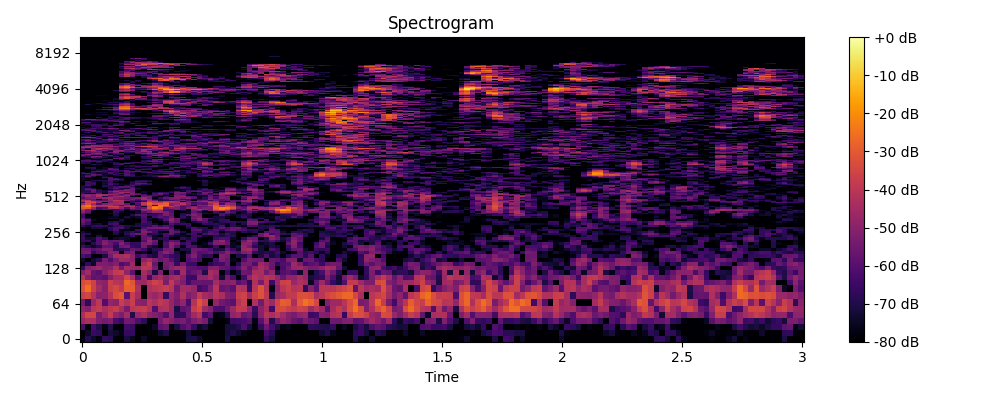

The data file committed next to this chart (first rows):
0, 1, 2, 3, 4, 5, 6, 7, 8, 9, 10, 11, 12, 13, 14, 15, 16, 17, 18, 19, 20, 21, 22, 23
-77.95, -69.26, -73.81, -78.32, -66.67, -68.6, -80.0, -80.0, -71.52, -75.69, -80.0, -74.3, -80.0, -80.0, -80.0, -80.0, -80.0, -80.0, -80.0, -71.26, -70.56, -74.43, -79.76, -80.0
-80.0, -74.04, -65.81, -67.41, -80.0, -71.96, -73.89, -77.05, -66.03, -66.46, -80.0, -80.0, -80.0, -80.0, -73.21, -69.89, -80.0, -80.0, -79.38, -71.88, -80.0, -80.0, -80.0, -80.0
-62.97, -79.99, -63.28, -70.01, -77.16, -69.19, -80.0, -80.0, -64.19, -65.04, -80.0, -80.0, -78.93, -74.58, -58.79, -56.75, -80.0, -71.52, -61.31, -57.45, -65.49, -75.02, -71.86, -79.32
-47.48, -43.28, -43.98, -52.28, -54.21, -52.33, -62.73, -66.42, -54.81, -55.44, -61.62, -67.63, -80.0, -80.0, -54.36, -48.11, -51.15, -54.7, -53.3, -58.95, -52.88, -49.13, -53.29, -71.87
-43.15, -35.54, -35.6, -53.37, -46.23, -38.64, -49.06, -52.85, -45.17, -69.63, -46.94, -43.35, -49.46, -51.83, -53.76, -61.37, -48.24, -68.07, -67.04, -55.18, -45.67, -40.86, -64.28, -58.86
-49.02, -51.51, -40.86, -38.38, -43.74, -40.18, -37.85, -44.27, -53.53, -40.19, -38.88, -37.57, -41.66, -61.16, -43.3, -42.22, -47.83, -70.95, -58.79, -56.82, -37.96, -33.65, -45.94, -50.78
-54.09, -67.79, -47.43, -39.72, -60.67, -48.15, -49.7, -37.53, -42, -37.12, -50.14, -50.83, -40.7, -43.27, -39.15, -41.47, -48.46, -54.26, -48.84, -62.2, -41.56, -31.07, -37.22, -80.0
-37.69, -35.27, -41.94, -50.37, -49.56, -41.64, -33.31, -30.72, -59.54, -37.61, -45.05, -80.0, -45.02, -47.71, -43.73, -65.86, -47.81, -52.65, -43, -52.63, -48.8, -38.74, -45.26, -47.29
-32.13, -25.94, -36.35, -45.09, -50.87, -36.88, -34.41, -39.36, -29.23, -29.53, -43.12, -79.57, -42.75, -40.86, -39.11, -37.25, -40.83, -55.13, -45.18, -45.53, -48.48, -64.12, -61.48, -53.19
-33.86, -30.97, -36.24, -48.74, -49.72, -36.58, -40.9, -41.74, -27.25, -30.97, -46.49, -46.57, -40.92, -35.94, -38.83, -52.82, -39.16, -47.66, -52.67, -63.96, -57.64, -56.69, -57.62, -57.45
-40.86, -51.81, -58.15, -57.5, -59.88, -51.07, -44.52, -44.83, -35.17, -43.21, -60.05, -46.59, -63.75, -48.75, -44.9, -50.81, -46.16, -43.55, -50.81, -65.56, -65.02, -49.33, -49.18, -44.8
-51.06, -45.45, -57.36, -59.88, -51.03, -44.92, -38.82, -37.46, -48.85, -58.91, -80.0, -44.95, -50.21, -71.1, -52.06, -80.0, -55.15, -64.24, -45.34, -60.68, -57.26, -54.22, -70.3, -44.07
-67.57, -51.67, -48.98, -46.09, -51.36, -49.88, -42.8, -54.84, -44.35, -46.63, -47.91, -39.63, -40.76, -53.16, -76.26, -55.77, -50.17, -46.87, -46.79, -58.99, -59.52, -61.08, -61.58, -52.04
-76.94, -67.8, -74.25, -53.08, -52.63, -54.46, -51.41, -62.08, -58.63, -46.41, -80.0, -43.6, -37.95, -56.93, -78.73, -53.99, -51.95, -66.01, -54.31, -65, -65.21, -80.0, -80.0, -69.61
-73.25, -80.0, -73.26, -68.31, -53.66, -61.53, -53.26, -45.7, -46.75, -50.09, -76.56, -49.54, -45.19, -51.71, -57.01, -53.68, -60.22, -67.77, -80.0, -61.05, -58.96, -62.99, -80.0, -80.0
-61.5, -63.99, -80.0, -80.0, -70.95, -54.15, -44.68, -44.73, -42.89, -50.11, -64.58, -60.02, -68.65, -71.77, -56.49, -60.67, -65.25, -67.88, -77.01, -58.62, -51.77, -61.57, -68.18, -66.49
-54.57, -53.34, -67.08, -60.05, -59.33, -50.67, -50.83, -80.0, -56.03, -52.82, -80.0, -74.39, -80.0, -72.4, -57.12, -50.02, -54.88, -70.84, -79.98, -72.7, -54.36, -60.81, -59.33, -56.91
-55.29, -56.06, -60.19, -57.77, -51.59, -52.8, -67.79, -68.19, -65.42, -56.35, -58.97, -64.75, -74.66, -68.75, -65.94, -54.67, -53.17, -80.0, -70.39, -70.57, -55.8, -55.56, -58.04, -61.96
-63.5, -69.78, -75.14, -69.78, -57.97, -58.1, -68.76, -55.78, -53.51, -65.07, -67.93, -53.92, -68.64, -73.63, -80.0, -62.38, -50.03, -60.9, -80.0, -61.12, -62.44, -74.98, -76.9, -75.6
-72.45, -80.0, -69.23, -60.84, -51.16, -57.34, -63.73, -51.51, -59.93, -67.49, -66.02, -53.37, -50.74, -59.66, -79.39, -61.39, -49.64, -54.47, -66.97, -62.36, -74.77, -80.0, -75.98, -63.44
-65.37, -65, -75.4, -60.63, -52.98, -58.23, -56.11, -57.15, -75.66, -80.0, -80.0, -61, -47.92, -56.06, -78.22, -66.87, -58.78, -60.52, -80.0, -64.52, -66.63, -80.0, -80.0, -75.37
-64.6, -73.5, -72.66, -61.22, -66.39, -80.0, -74.07, -71.95, -73.73, -80.0, -79.77, -58.07, -52.81, -73.19, -69.63, -67.71, -80.0, -80.0, -67.6, -71.98, -65.33, -76.87, -80.0, -80.0
-66.24, -80.0, -80.0, -71.09, -80.0, -80.0, -80.0, -78.31, -73.8, -64.48, -79.48, -57.1, -63.03, -73.97, -79.17, -62.63, -71.59, -75.76, -74.96, -77.54, -64.52, -64.37, -73.87, -76.22
-66.42, -70.27, -78.62, -77.35, -80.0, -78.11, -71.87, -80.0, -67.87, -60.09, -56.09, -54.25, -73.04, -67.7, -72.33, -62.57, -57.29, -69.08, -76.76, -68.93, -63.5, -80.0, -63.55, -58.95
-72.1, -76.82, -80.0, -80.0, -80.0, -80.0, -67.93, -76.15, -71.4, -66.81, -71.74, -51.15, -54.9, -63.28, -75.52, -80.0, -56.25, -58.7, -71.13, -80.0, -63.32, -63.4, -71.47, -60.64
-80.0, -80.0, -79.42, -80.0, -80.0, -69.44, -61.45, -78.4, -76.52, -78.37, -64.47, -53.56, -63.19, -63.69, -66.78, -64.18, -56.3, -69.56, -80.0, -78.68, -59.12, -56.9, -70.25, -67.6
-78.87, -80.0, -72.49, -72.5, -75.85, -67.33, -61.69, -60.72, -71.11, -77.85, -80.0, -61.79, -54.09, -54.07, -53.27, -52.86, -60.86, -80.0, -80.0, -72.03, -60.94, -67.8, -69.45, -80.0
-66.61, -74.68, -67.78, -65.33, -66.93, -74.36, -66.8, -63.31, -70.39, -72.74, -69.53, -67.62, -65.7, -58.88, -66.22, -61.2, -65.07, -80.0, -80.0, -65.08, -77.01, -80.0, -80.0, -75.87
-59.71, -64.71, -74.23, -73.08, -80.0, -64.05, -62.28, -80.0, -80.0, -80.0, -72.04, -66.14, -66.09, -73.31, -80.0, -75.5, -60.1, -67.38, -65.24, -67.35, -80.0, -80.0, -66.87, -68.43
-55.74, -63.12, -80.0, -80.0, -77.61, -71.07, -67.42, -74.86, -80.0, -80.0, -79.11, -62.12, -66.91, -80.0, -80.0, -71.48, -53.4, -57.96, -73.54, -80.0, -71.95, -66.7, -60.97, -68.16
-55.37, -57.82, -75.27, -80.0, -80.0, -80.0, -80.0, -71.34, -80.0, -80.0, -80.0, -62.92, -74.79, -80.0, -74.23, -60.24, -48.62, -57.52, -80.0, -76.93, -58.77, -50.12, -59.01, -73.98
-59.01, -71.25, -78.37, -80.0, -76.29, -73.1, -74.74, -76.91, -74.2, -80.0, -76.2, -64.18, -71.33, -76.14, -65.76, -59.98, -50.17, -55.57, -69.93, -73.56, -52.98, -47.66, -57.42, -64.28
-63.94, -78.43, -80.0, -80.0, -80.0, -76.82, -74.92, -80.0, -71.85, -75.35, -73.41, -60.43, -78.81, -63.84, -58.73, -62.36, -56.01, -80.0, -65.27, -75.48, -56.11, -53.66, -80.0, -78.38
-63.73, -80.0, -80.0, -80.0, -80.0, -80.0, -70.7, -78.29, -80.0, -69.88, -60.42, -59.36, -67.09, -65.85, -60.94, -53.04, -58.73, -80.0, -68.44, -59.51, -51.39, -55.68, -80.0, -80.0
-56.79, -65.15, -80.0, -80.0, -80.0, -73.78, -70.23, -80.0, -80.0, -76.93, -72.37, -66.07, -77.18, -71.18, -71.03, -52.46, -57.04, -78.95, -72.03, -76.16, -53.66, -58.57, -70.47, -73.13
-50.07, -57.72, -80.0, -80.0, -80.0, -80.0, -66.21, -74.96, -80.0, -80.0, -73.05, -60.11, -54.28, -47.35, -47.54, -52.4, -60.55, -80.0, -80.0, -74.24, -56.62, -64.42, -76.4, -79.31
-46.98, -55.24, -73.77, -80.0, -80.0, -77.34, -64.6, -65.52, -79.29, -70.21, -75.14, -51.36, -53.45, -41.22, -46.01, -63.78, -61.24, -80.0, -71.53, -80.0, -54.78, -51.4, -70.04, -52.16
-40.27, -54.33, -52.92, -63.23, -58.65, -62.36, -68.68, -59.97, -73.16, -60.01, -58.99, -46.4, -42.73, -32.24, -33.97, -58.61, -62.81, -54.14, -60.94, -80.0, -49.71, -43.38, -48.1, -53.78
-31.53, -30.63, -46.62, -64.53, -61.14, -44.15, -41.72, -50.49, -62.15, -49.02, -59.82, -56.16, -33.2, -22.05, -27.71, -58.62, -50.87, -51.97, -60.7, -52.04, -45.8, -55.92, -52.12, -52.18
-27.94, -22.76, -32.88, -44.59, -46.38, -36.63, -37.24, -45.35, -45.43, -43.91, -55.21, -72.66, -36.17, -25.2, -23.85, -36.42, -38.52, -50.47, -61.33, -55.33, -49.84, -56.47, -55.74, -51.67
-31.14, -25.86, -39.24, -43.93, -40.02, -43.25, -49.77, -62.94, -47.52, -50.63, -66.77, -47.88, -32.58, -64.73, -25.37, -27.1, -54.14, -43.07, -53.85, -57.22, -80.0, -51.04, -51.86, -40.76
-45.36, -34.04, -45.63, -62.17, -52, -46.51, -47.56, -44.57, -56.78, -75.96, -61.85, -39.71, -29.15, -33.79, -31.09, -28.6, -50.59, -48.22, -40.51, -52.28, -61.81, -58.93, -60.6, -48.04
-62.95, -37.11, -33.71, -48.25, -79.25, -52.22, -45.69, -45.63, -80.0, -68, -58.13, -40.78, -30.35, -39.6, -39, -31.51, -44.08, -45.14, -45.5, -51.84, -65.1, -59.84, -58.53, -40.41
-44.4, -33.82, -40.38, -47.83, -49.86, -51.57, -47.52, -43.97, -80.0, -65.91, -80.0, -63.35, -40.07, -38.89, -50.87, -42.4, -40.89, -46.65, -78.15, -54.08, -54.87, -49.91, -47.48, -47.38
-45.42, -39.96, -54.8, -60.09, -58.83, -49.2, -39.79, -43.47, -52.82, -60.78, -66.04, -60.84, -44.54, -54.79, -69.38, -67.52, -64.86, -58.16, -51.98, -62.8, -80.0, -57.85, -54.38, -65.11
-53.97, -56.48, -57.35, -80.0, -59.18, -47.74, -53.24, -54.79, -59.07, -53.07, -60.06, -45.52, -47.87, -70.41, -71.05, -63.92, -54.02, -55.98, -65.82, -64.58, -76.62, -69.65, -66.06, -51.16
-61.29, -53.66, -51.89, -51.44, -48.58, -45.72, -50.74, -53.11, -55.28, -55.83, -53.02, -46.53, -53.7, -80.0, -66.27, -57.15, -54.24, -51.1, -54.69, -52.32, -59.09, -74.33, -67.96, -53.81
-56.17, -48.17, -54.59, -44.12, -71.45, -54.05, -47.45, -43.28, -54, -74.17, -80.0, -56.76, -52.28, -70.06, -80.0, -67.17, -80.0, -51.94, -48.66, -58.85, -60.83, -77.79, -71.22, -57.36
-52.15, -46.78, -51.44, -41.15, -43.67, -58.66, -54.44, -55.45, -48.75, -62.69, -80.0, -57.17, -63.66, -62.44, -67.24, -80.0, -72.13, -53.23, -55.02, -80.0, -80.0, -72.92, -78, -57.34
-54.95, -51.83, -51.71, -45.03, -46.51, -46.7, -49.16, -60.38, -53.21, -52.11, -57.38, -62.86, -75.31, -62.8, -56.61, -67.38, -80.0, -55.02, -59.43, -74.36, -72.88, -65.13, -58.71, -62.81
-62.83, -80.0, -77.55, -58.17, -80.0, -58.65, -52.92, -48.61, -68.51, -51.21, -61.38, -76.06, -80.0, -62.23, -53.92, -61.58, -80.0, -53.7, -55.63, -68.74, -72.64, -68.93, -55.83, -69.6
-67.47, -66.63, -59.94, -66.36, -72.82, -60.27, -54.13, -45.66, -47.41, -53.81, -80.0, -73.3, -80.0, -70.87, -64.18, -65.74, -65.77, -53.99, -53.23, -62.32, -80.0, -70.44, -54.52, -55.95
-70.16, -68.69, -57.72, -67.94, -71.44, -54.59, -46.31, -55.78, -55.5, -55.36, -78, -74.94, -77.5, -80.0, -80.0, -80.0, -71.93, -62.8, -79.15, -61.63, -59.27, -56.81, -65.46, -62.16
-70.48, -67.62, -56.17, -68.55, -73.49, -65.05, -57.29, -52.45, -51.69, -57.43, -80.0, -80.0, -80.0, -80.0, -80.0, -80.0, -80.0, -77.47, -73.22, -66.05, -66.61, -62.21, -64.49, -63.93
-70.02, -56.01, -57.96, -71.27, -80.0, -77.62, -66.04, -68.06, -54.94, -54.7, -73.91, -80.0, -80.0, -80.0, -80.0, -80.0, -80.0, -76.66, -80.0, -69.88, -80.0, -71.64, -59.1, -64.42
-70.51, -62.11, -71.27, -80.0, -80.0, -67.15, -59.25, -70.69, -72.02, -56.28, -71.48, -80.0, -80.0, -80.0, -80.0, -80.0, -80.0, -72.48, -63.59, -70.14, -80.0, -72.81, -69.77, -80.0
-70.86, -75.55, -80.0, -80.0, -74.82, -69.93, -62.29, -58.06, -60.51, -59.63, -76.46, -80.0, -80.0, -79.29, -80.0, -80.0, -78.83, -68.18, -61.31, -68.38, -80.0, -80.0, -80.0, -80.0
-70.39, -72.32, -80.0, -80.0, -70.55, -70.05, -63.5, -59.21, -56.98, -67.17, -80.0, -80.0, -80.0, -80.0, -80.0, -80.0, -79.01, -80.0, -70.77, -74.28, -80.0, -80.0, -80.0, -80.0
-69.34, -65.78, -80.0, -80.0, -67.96, -62.72, -71.68, -80.0, -69.22, -65.92, -80.0, -80.0, -80.0, -80.0, -80.0, -79.78, -80.0, -80.0, -80.0, -80.0, -80.0, -80.0, -73.2, -80.0
-73.09, -62.22, -72.29, -80.0, -68.56, -66.83, -80.0, -80.0, -68.14, -60.11, -69.92, -80.0, -80.0, -80.0, -80.0, -80.0, -80.0, -80.0, -80.0, -80.0, -80.0, -80.0, -71.1, -79.04
... 965 more rows
